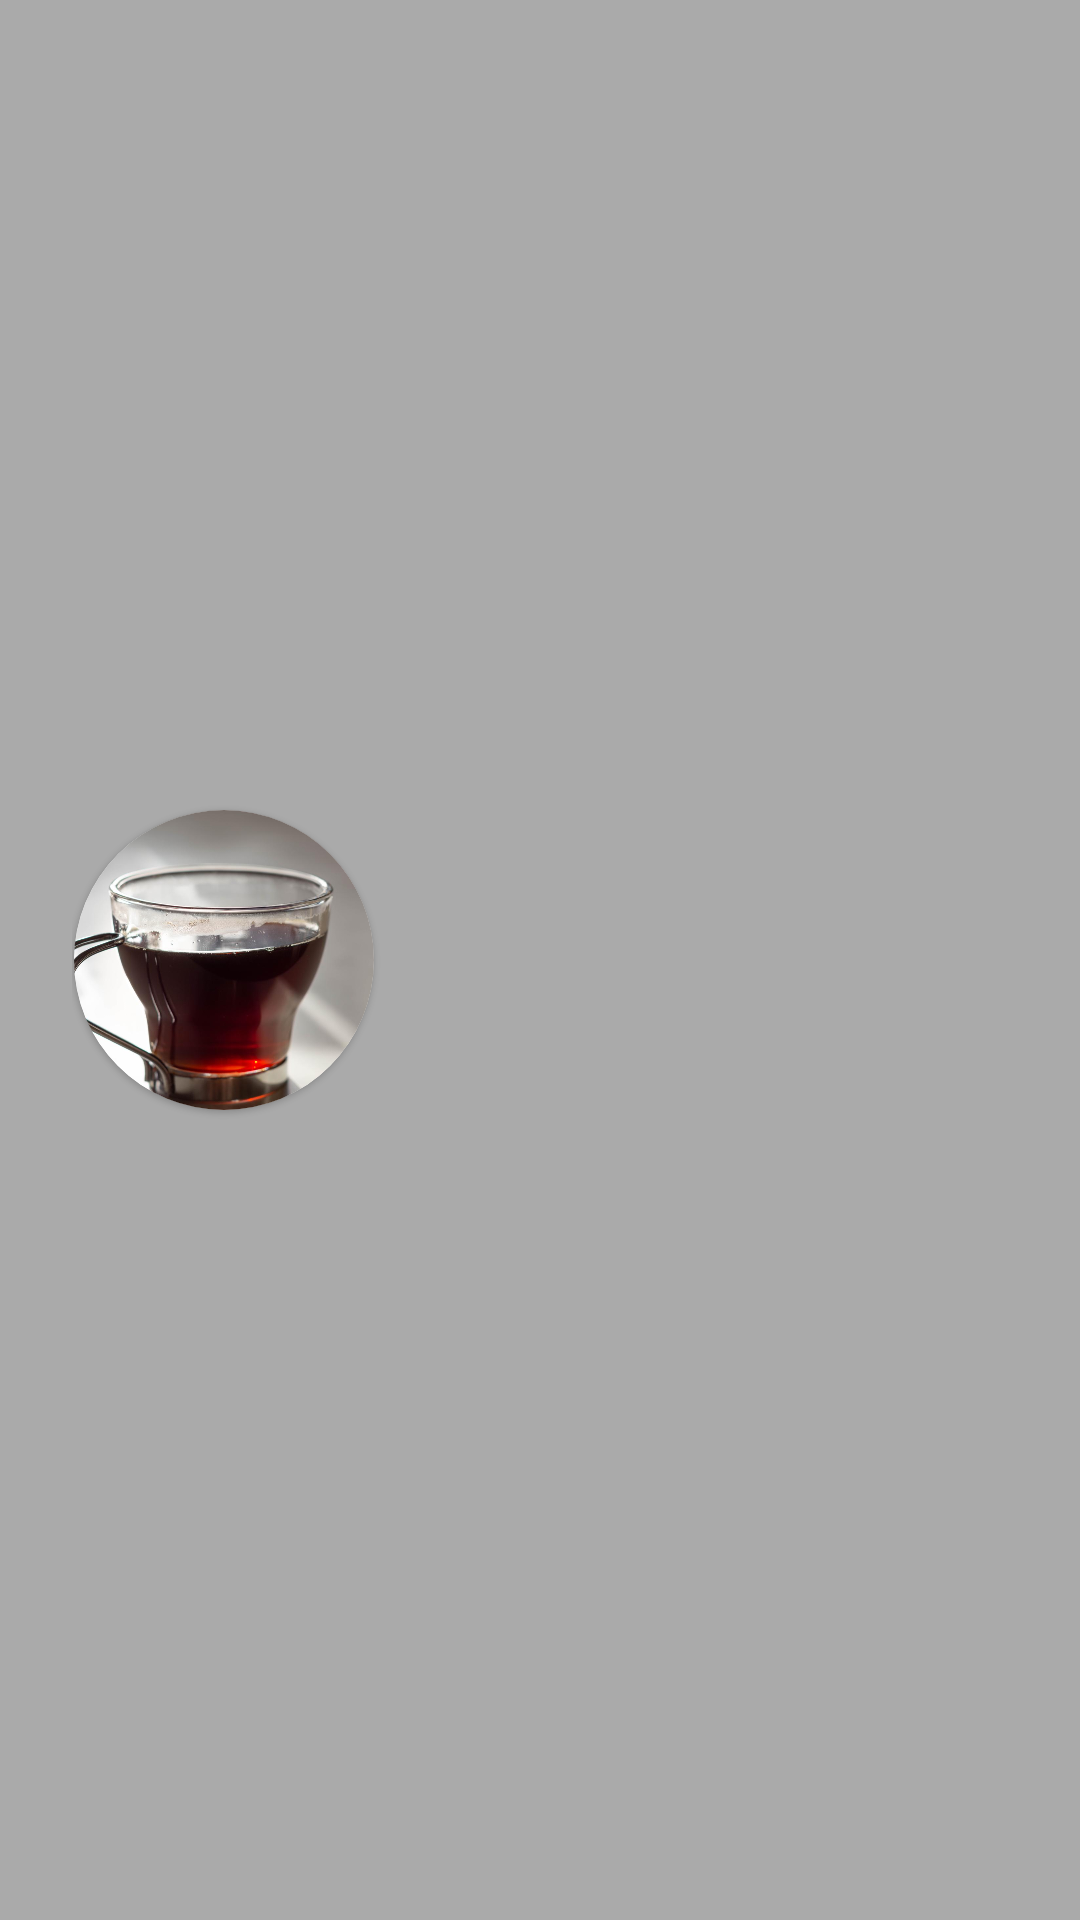

Here is an Android app screen rendered from its layout file. Give the layout XML and the strings, colors and styles it references.
<!-- AndroidManifest.xml: application theme Theme.ExpandableListViewExample -->
<!-- res/layout/product_list_item.xml -->
<?xml version="1.0" encoding="utf-8"?>
<androidx.constraintlayout.widget.ConstraintLayout xmlns:android="http://schemas.android.com/apk/res/android"
    xmlns:app="http://schemas.android.com/apk/res-auto"
    xmlns:tools="http://schemas.android.com/tools"
    android:layout_width="match_parent"
    android:layout_height="wrap_content"
    android:background="@android:color/darker_gray"
    android:padding="24dp">

    <com.google.android.material.card.MaterialCardView
        android:id="@+id/MaterialCardViewProduct"
        android:layout_width="100dp"
        android:layout_height="100dp"
        app:cardCornerRadius="200dp"
        app:layout_constraintBottom_toBottomOf="parent"
        app:layout_constraintEnd_toStartOf="@+id/TextViewProductName"
        app:layout_constraintHorizontal_bias="0.5"
        app:layout_constraintStart_toStartOf="parent"
        app:layout_constraintTop_toTopOf="parent">

        <androidx.appcompat.widget.AppCompatImageView
            android:id="@+id/ImageViewProduct"
            android:layout_width="100dp"
            android:layout_height="100dp"
            android:scaleType="centerCrop"
            android:src="@drawable/image_tea" />

    </com.google.android.material.card.MaterialCardView>

    <androidx.appcompat.widget.AppCompatTextView
        android:id="@+id/TextViewProductName"
        android:layout_width="100dp"
        android:layout_height="wrap_content"
        android:layout_marginStart="10dp"
        android:gravity="center_vertical|center_horizontal"
        android:textSize="18sp"
        android:textStyle="italic"
        app:layout_constraintBottom_toBottomOf="parent"
        app:layout_constraintEnd_toStartOf="@+id/TextViewProductPrice"
        app:layout_constraintHorizontal_bias="0.5"
        app:layout_constraintStart_toEndOf="@+id/MaterialCardViewProduct"
        app:layout_constraintTop_toTopOf="parent" />

    <androidx.appcompat.widget.AppCompatTextView
        android:id="@+id/TextViewProductPrice"
        android:layout_width="100dp"
        android:layout_height="wrap_content"
        android:gravity="center_vertical|center_horizontal"
        android:textSize="18sp"
        android:textStyle="italic"
        app:layout_constraintBottom_toBottomOf="parent"
        app:layout_constraintEnd_toEndOf="parent"
        app:layout_constraintHorizontal_bias="0.5"
        app:layout_constraintStart_toEndOf="@+id/TextViewProductName"
        app:layout_constraintTop_toTopOf="parent" />

</androidx.constraintlayout.widget.ConstraintLayout>
<!-- resources referenced by this layout -->
<resources>
  <!-- drawable image_tea: jpg bitmap (drawable-nodpi, 66971 bytes) -->
  <style name="Theme.ExpandableListViewExample" parent="Theme.MaterialComponents.DayNight.DarkActionBar">
          
          <item name="colorPrimary">@color/purple_500</item>
          <item name="colorPrimaryVariant">@color/purple_700</item>
          <item name="colorOnPrimary">@color/white</item>
          
          <item name="colorSecondary">@color/teal_200</item>
          <item name="colorSecondaryVariant">@color/teal_700</item>
          <item name="colorOnSecondary">@color/black</item>
          
          <item name="android:statusBarColor">?attr/colorPrimaryVariant</item>
          
      </style>
  <!-- not gathered from this repository: default colours our renderer supplied (Android Studio template values) -->
  <color name="purple_500">#FF6200EE</color>
  <color name="purple_700">#FF3700B3</color>
  <color name="teal_200">#FF03DAC5</color>
  <color name="teal_700">#FF018786</color>
  <color name="black">#FF000000</color>
  <color name="white">#FFFFFFFF</color>
</resources>
